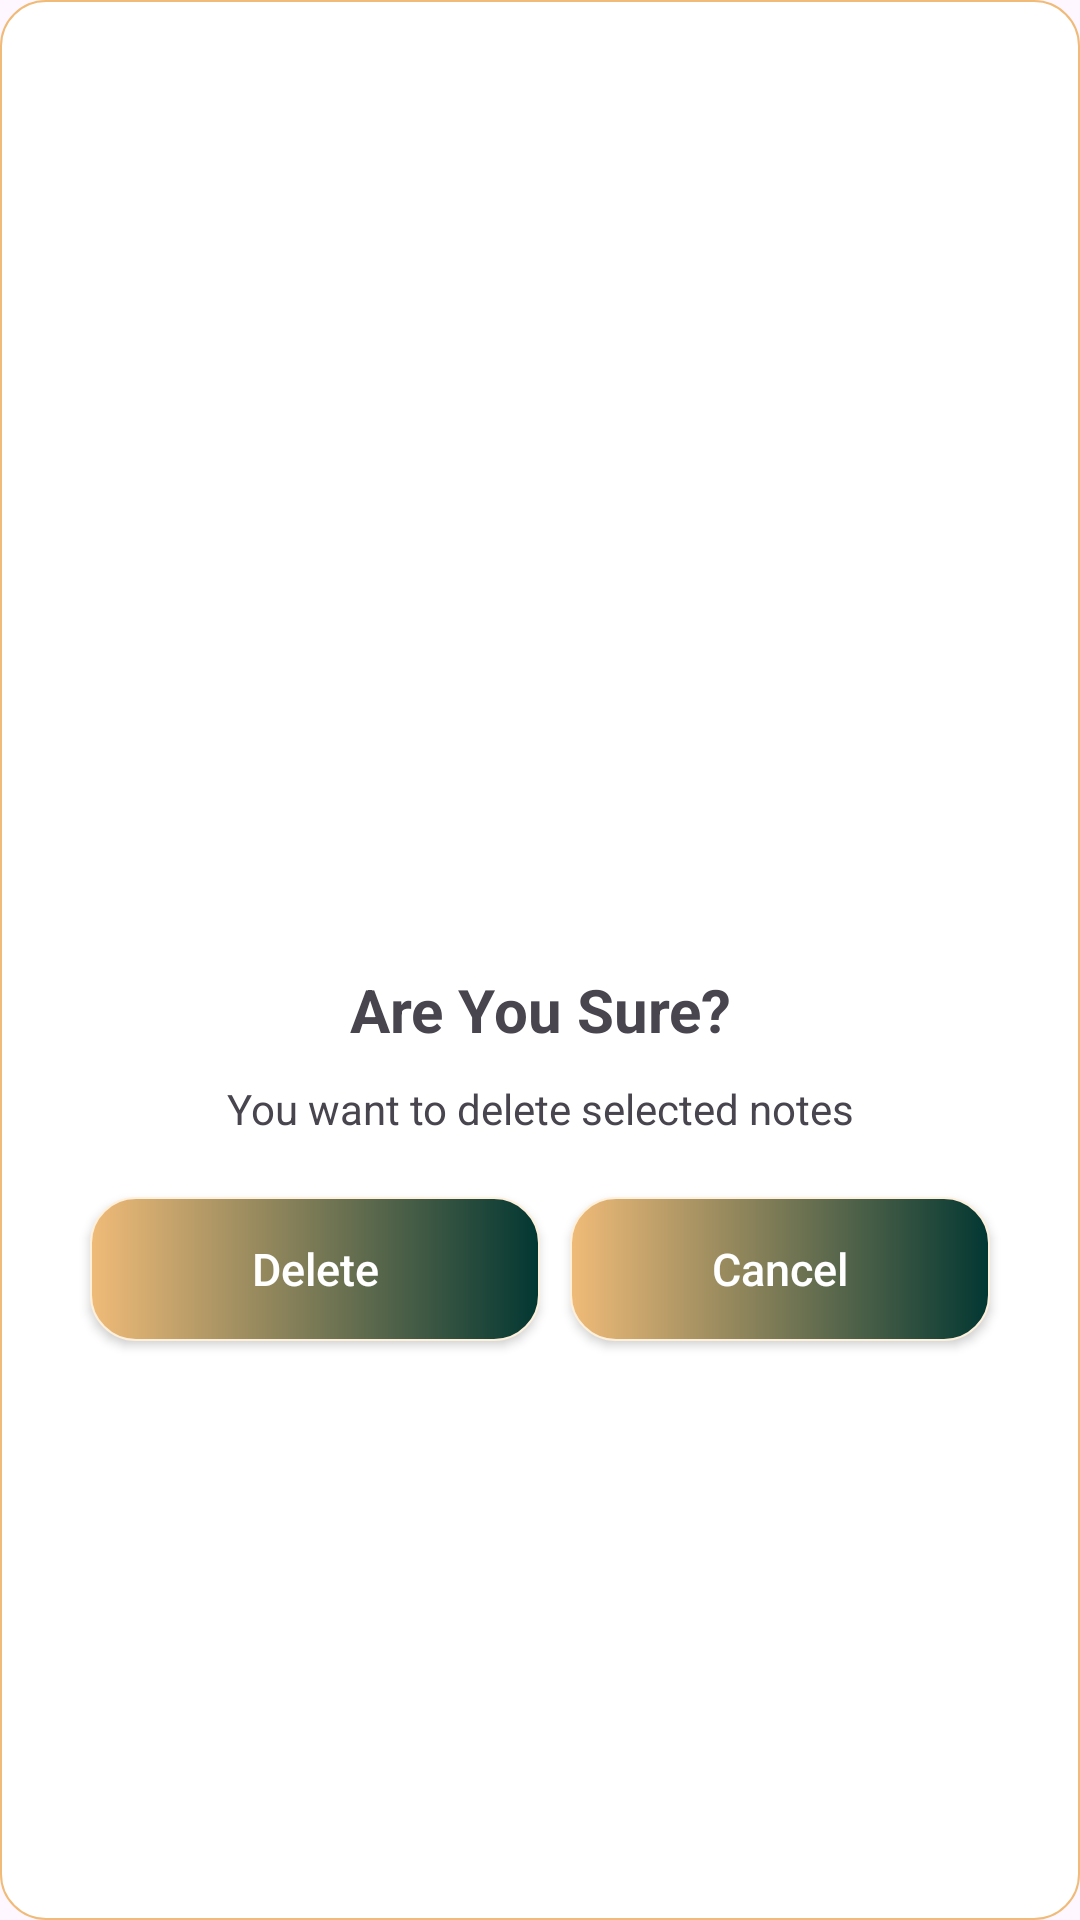

Reconstruct the res/layout file that produces this screen, plus the resources it refers to.
<!-- AndroidManifest.xml: application theme Theme.StickyNotes -->
<!-- res/layout/detete_note_dialog.xml -->
<?xml version="1.0" encoding="utf-8"?>
<LinearLayout xmlns:android="http://schemas.android.com/apk/res/android"
    xmlns:app="http://schemas.android.com/apk/res-auto"
    xmlns:tools="http://schemas.android.com/tools"
    android:layout_width="match_parent"
    android:layout_height="wrap_content"
    android:gravity="center"
    android:padding="20dp"
    android:background="@drawable/edit_custom_shape"
    android:orientation="vertical">

    <ImageView
        android:id="@+id/imageView2"
        android:layout_width="match_parent"
        android:layout_height="120dp"
        android:layout_margin="10dp"
        app:tint="#EF7979"
        app:srcCompat="@drawable/delete_icon"
        />

    <TextView
        android:id="@+id/textView2"
        android:layout_width="match_parent"
        android:layout_height="wrap_content"
        android:gravity="center"
        android:textStyle="bold"
        android:textSize="20dp"
        android:text="@string/are_you_sure" />
    <TextView
        android:id="@+id/textView3"
        android:layout_width="match_parent"
        android:layout_height="wrap_content"
        android:gravity="center"
        android:padding="10dp"
        android:text="@string/you_want_to_delete_selected_notes" />
    <LinearLayout
        android:layout_width="match_parent"
        android:layout_height="wrap_content"
        android:orientation="horizontal">
        <androidx.appcompat.widget.AppCompatButton
            android:id="@+id/deleteBtn"
            android:layout_width="match_parent"
            android:layout_height="wrap_content"
            android:layout_weight="1"
            android:textColor="@color/white"
            android:textSize="15sp"
            android:layout_marginTop="10dp"
            android:layout_marginStart="10dp"
            android:layout_marginBottom="10dp"
            android:textAllCaps="false"
            android:background="@drawable/button_shape"
            android:text="@string/delete" />
        <androidx.appcompat.widget.AppCompatButton
            android:id="@+id/cancelBtn2"
            android:layout_width="match_parent"
            android:layout_height="wrap_content"
            android:layout_weight="1"
            android:textColor="@color/white"
            android:textSize="15sp"
            android:layout_margin="10dp"
            android:textAllCaps="false"
            android:background="@drawable/button_shape"
            android:text="@string/cancel" />
    </LinearLayout>
</LinearLayout>
<!-- resources referenced by this layout -->
<resources>
  <color name="white">#FFFFFFFF</color>
  <!-- drawable button_shape (drawable) -->
  <?xml version="1.0" encoding="utf-8"?>
  <shape
      xmlns:android="http://schemas.android.com/apk/res/android"
      android:shape="rectangle">
  
      <stroke
          android:color="@color/helperColor"
          android:width="0.5dp"/>
      <corners
          android:radius="15dp"/>
      <gradient
          android:startColor="@color/appColor2"
          android:endColor="#023732"/>
  </shape>
  <!-- drawable edit_custom_shape (drawable) -->
  <?xml version="1.0" encoding="utf-8"?>
  <shape
      xmlns:android="http://schemas.android.com/apk/res/android"
      android:shape="rectangle">
  
      <stroke
          android:color="@color/appColor2"
          android:width="0.5dp"/>
      <corners
          android:radius="15dp"/>
      <gradient
          android:startColor="@color/white"
          android:endColor="@color/white"/>
  </shape>
  <string name="are_you_sure">Are You Sure?</string>
  <string name="cancel">Cancel</string>
  <string name="delete">Delete</string>
  <string name="you_want_to_delete_selected_notes">You want to delete selected notes</string>
  <style name="Theme.StickyNotes" parent="Base.Theme.StickyNotes" />
  <color name="helperColor">#FFF0DC</color>
  <color name="appColor2">#F0BB78</color>
  <style name="Base.Theme.StickyNotes" parent="Theme.Material3.DayNight.NoActionBar">
          
          
  
          <item name="colorControlActivated">@color/appColor1</item>
          
          <item name="android:statusBarColor">@color/appColor2</item>
          
          <item name="android:windowLightStatusBar">false</item> 
      </style>
  <color name="appColor1">#FFFFFFFF</color>
</resources>
